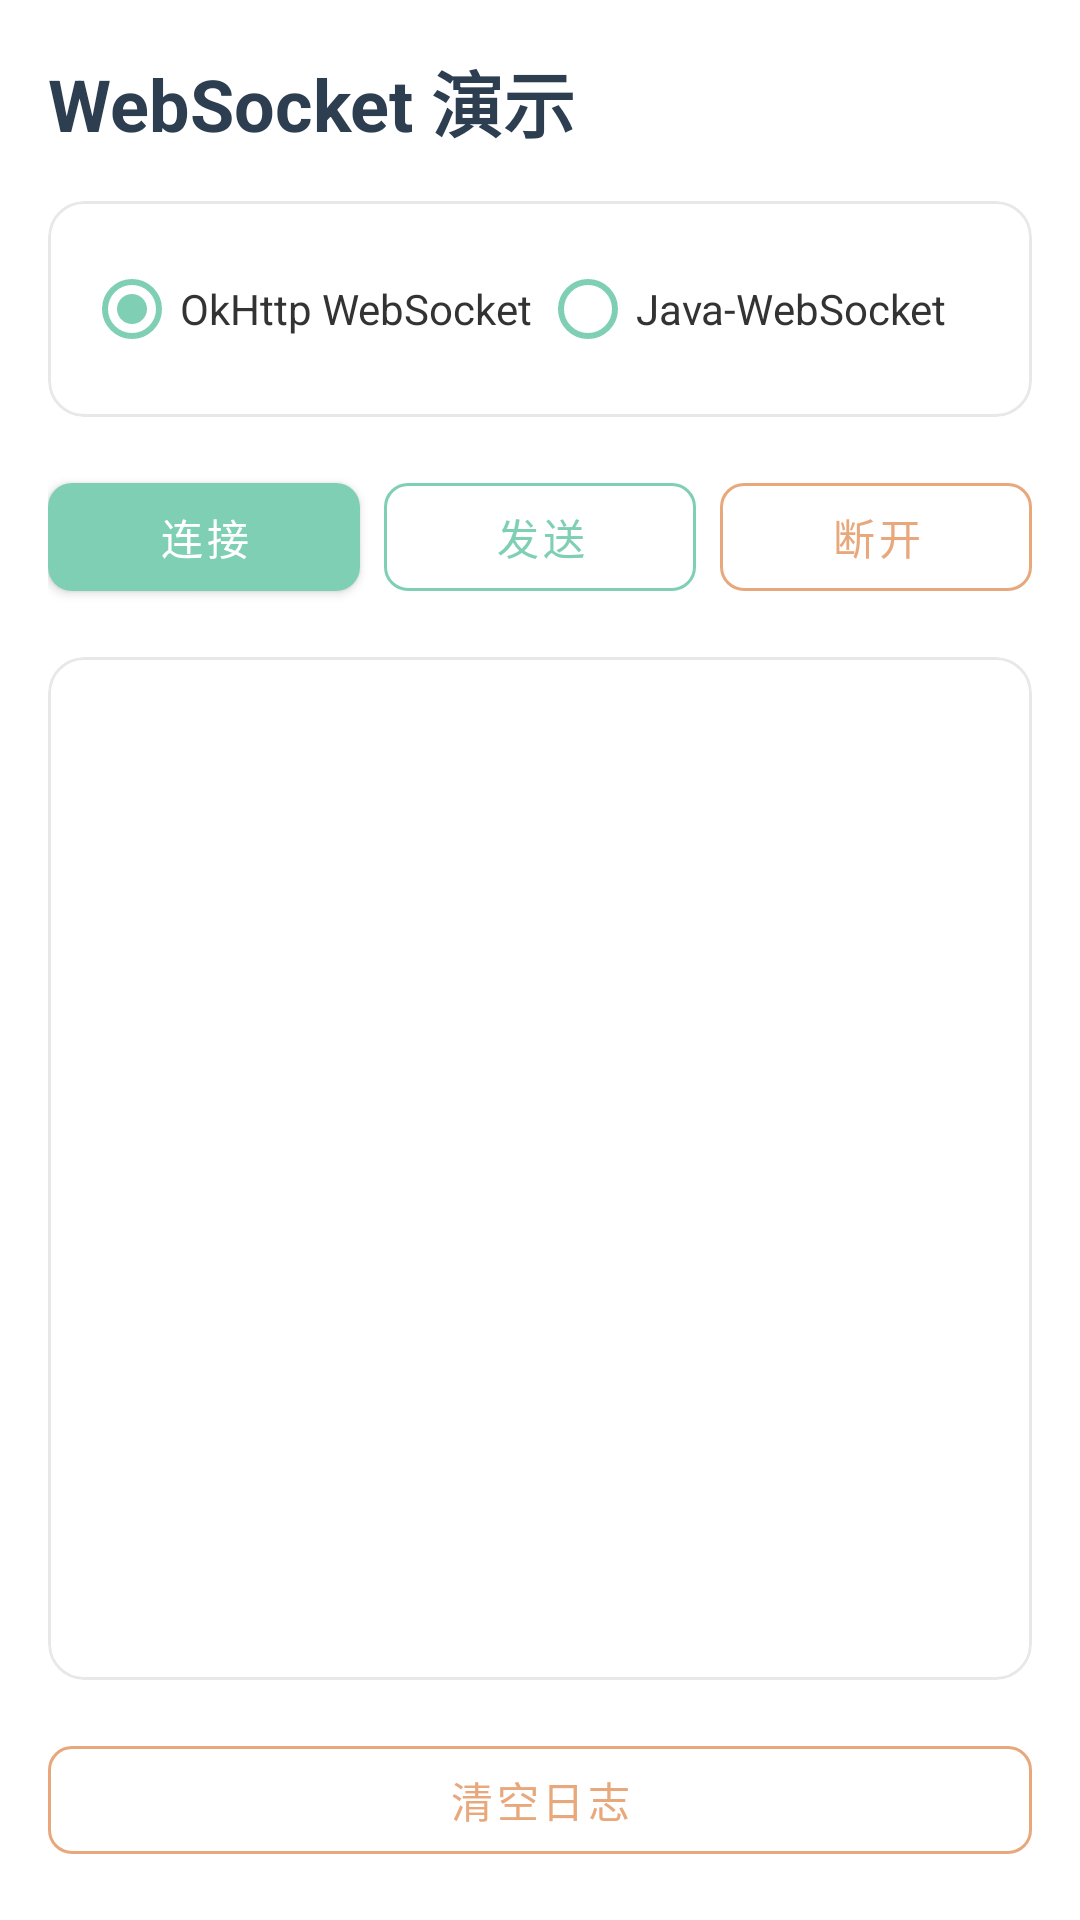

Android layout source for this screen:
<!-- AndroidManifest.xml: application theme Theme.AndroidComponentDemo -->
<!-- res/layout/fragment_websocket.xml -->
<?xml version="1.0" encoding="utf-8"?>
<LinearLayout xmlns:android="http://schemas.android.com/apk/res/android"
    xmlns:app="http://schemas.android.com/apk/res-auto"
    xmlns:tools="http://schemas.android.com/tools"
    android:layout_width="match_parent"
    android:layout_height="match_parent"
    android:orientation="vertical"
    android:padding="16dp"
    tools:context=".network.websocket.WebSocketFragment">

    <TextView
        android:id="@+id/tv_title"
        android:layout_width="match_parent"
        android:layout_height="wrap_content"
        android:text="@string/websocket_demo"
        android:textSize="24sp"
        android:textStyle="bold"
        android:textColor="@color/primary"
        android:layout_marginBottom="16dp"/>

    <com.google.android.material.card.MaterialCardView
        android:layout_width="match_parent"
        android:layout_height="wrap_content"
        style="@style/CardStyle"
        android:layout_marginBottom="16dp">

        <RadioGroup
            android:id="@+id/rg_ws_type"
            android:layout_width="match_parent"
            android:layout_height="wrap_content"
            android:orientation="horizontal"
            android:padding="12dp">

            <RadioButton
                android:id="@+id/rb_okhttp"
                android:layout_width="0dp"
                android:layout_height="wrap_content"
                android:layout_weight="1"
                android:text="@string/okhttp_websocket"
                android:buttonTint="@color/secondary"
                android:textColor="@color/text_primary"
                android:checked="true"/>

            <RadioButton
                android:id="@+id/rb_java"
                android:layout_width="0dp"
                android:layout_height="wrap_content"
                android:layout_weight="1"
                android:text="@string/java_websocket"
                android:buttonTint="@color/secondary"
                android:textColor="@color/text_primary"/>
        </RadioGroup>
    </com.google.android.material.card.MaterialCardView>

    <LinearLayout
        android:layout_width="match_parent"
        android:layout_height="wrap_content"
        android:orientation="horizontal"
        android:weightSum="3"
        android:layout_marginBottom="16dp">

        <com.google.android.material.button.MaterialButton
            android:id="@+id/btn_connect"
            style="@style/PrimaryButton"
            android:layout_width="0dp"
            android:layout_height="wrap_content"
            android:layout_weight="1"
            android:text="@string/btn_connect"
            android:layout_marginEnd="8dp"/>

        <com.google.android.material.button.MaterialButton
            android:id="@+id/btn_send"
            style="@style/OutlineButton"
            android:layout_width="0dp"
            android:layout_height="wrap_content"
            android:layout_weight="1"
            android:text="@string/btn_send"
            android:layout_marginEnd="8dp"/>

        <com.google.android.material.button.MaterialButton
            android:id="@+id/btn_disconnect"
            style="@style/AccentOutlineButton"
            android:layout_width="0dp"
            android:layout_height="wrap_content"
            android:layout_weight="1"
            android:text="@string/btn_disconnect"/>
    </LinearLayout>

    <com.google.android.material.card.MaterialCardView
        android:layout_width="match_parent"
        android:layout_height="0dp"
        android:layout_weight="1"
        style="@style/CardStyle"
        android:layout_marginBottom="16dp">

        <ScrollView
            android:id="@+id/scroll_view"
            android:layout_width="match_parent"
            android:layout_height="match_parent"
            android:padding="12dp">

            <TextView
                android:id="@+id/tv_log"
                android:layout_width="match_parent"
                android:layout_height="wrap_content"
                android:textSize="13sp"
                android:textColor="@color/text_primary"
                android:fontFamily="monospace"
                android:lineSpacingMultiplier="1.3"/>
        </ScrollView>
    </com.google.android.material.card.MaterialCardView>

    <com.google.android.material.button.MaterialButton
        android:id="@+id/btn_clear_log"
        style="@style/AccentOutlineButton"
        android:layout_width="match_parent"
        android:layout_height="wrap_content"
        android:text="@string/btn_clear_log"/>

</LinearLayout>
<!-- resources referenced by this layout -->
<resources>
  <color name="primary">#2C3E50</color>
  <color name="secondary">#7FCFB5</color>
  <color name="text_primary">#333333</color>
  <string name="btn_clear_log">清空日志</string>
  <string name="btn_connect">连接</string>
  <string name="btn_disconnect">断开</string>
  <string name="btn_send">发送</string>
  <string name="java_websocket">Java-WebSocket</string>
  <string name="okhttp_websocket">OkHttp WebSocket</string>
  <string name="websocket_demo">WebSocket 演示</string>
  <style name="AccentOutlineButton" parent="Widget.MaterialComponents.Button.OutlinedButton">
          <item name="strokeColor">@color/accent</item>
          <item name="android:textColor">@color/accent</item>
          <item name="cornerRadius">8dp</item>
      </style>
  <style name="CardStyle" parent="Widget.MaterialComponents.CardView">
          <item name="cardCornerRadius">12dp</item>
          <item name="cardElevation">0dp</item>
          <item name="strokeWidth">1dp</item>
          <item name="strokeColor">@color/card_stroke</item>
          <item name="cardBackgroundColor">@color/card_background</item>
      </style>
  <style name="OutlineButton" parent="Widget.MaterialComponents.Button.OutlinedButton">
          <item name="strokeColor">@color/secondary</item>
          <item name="android:textColor">@color/secondary</item>
          <item name="cornerRadius">8dp</item>
      </style>
  <style name="PrimaryButton" parent="Widget.MaterialComponents.Button">
          <item name="backgroundTint">@color/secondary</item>
          <item name="android:textColor">@color/white</item>
          <item name="cornerRadius">8dp</item>
      </style>
  <style name="Theme.AndroidComponentDemo" parent="Theme.MaterialComponents.DayNight.NoActionBar">
          
          <item name="colorPrimary">@color/primary</item>
          <item name="colorPrimaryVariant">@color/primary_dark</item>
          <item name="colorOnPrimary">@color/white</item>
          
          <item name="colorSecondary">@color/secondary</item>
          <item name="colorSecondaryVariant">@color/secondary_dark</item>
          <item name="colorOnSecondary">@color/white</item>
          
          <item name="android:windowBackground">@color/background</item>
          <item name="colorSurface">@color/surface</item>
          <item name="colorOnSurface">@color/text_primary</item>
          
          <item name="android:textColorPrimary">@color/text_primary</item>
          <item name="android:textColorSecondary">@color/text_secondary</item>
          <item name="android:textColorHint">@color/text_hint</item>
          
          <item name="colorAccent">@color/accent</item>
          
          <item name="android:statusBarColor">?attr/colorPrimaryVariant</item>
          
          <item name="android:navigationBarColor">@color/nav_background</item>
      </style>
  <color name="accent">#E8A87C</color>
  <color name="card_stroke">#E8E8E8</color>
  <color name="card_background">#FFFFFF</color>
  <color name="white">#FFFFFFFF</color>
  <color name="primary_dark">#1A252F</color>
  <color name="secondary_dark">#5AB89E</color>
  <color name="background">#FCFAF7</color>
  <color name="surface">#FFFFFF</color>
  <color name="text_secondary">#666666</color>
  <color name="text_hint">#999999</color>
  <color name="nav_background">#FFFFFF</color>
</resources>
